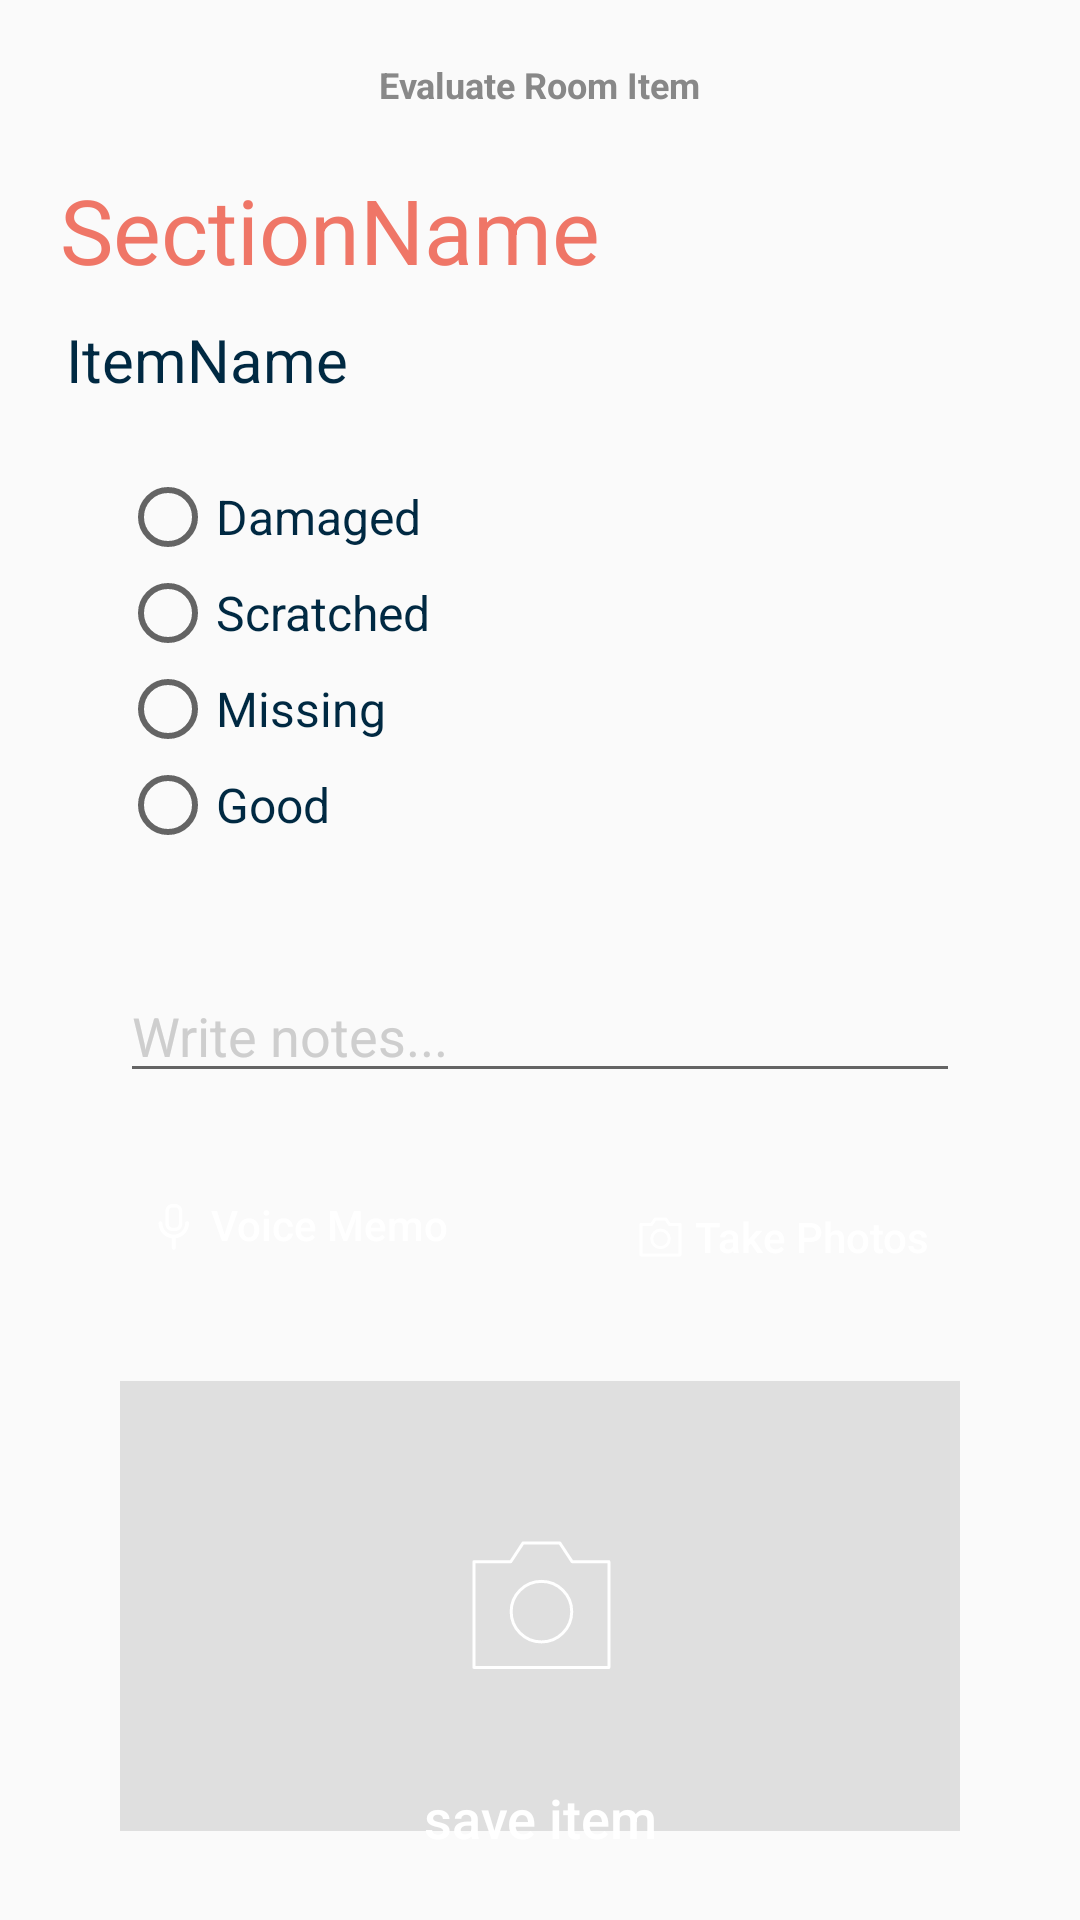

Android layout source for this screen:
<!-- AndroidManifest.xml: application theme AppTheme -->
<!-- res/layout/activity_inspection_item_detail.xml -->
<?xml version="1.0" encoding="utf-8"?>
<androidx.constraintlayout.widget.ConstraintLayout xmlns:android="http://schemas.android.com/apk/res/android"
    xmlns:app="http://schemas.android.com/apk/res-auto"
    xmlns:tools="http://schemas.android.com/tools"
    android:layout_width="match_parent"
    android:layout_height="match_parent"
    tools:context=".InspectionSectionDetailActivity">

    <TextView
        android:id="@+id/title"
        android:layout_width="wrap_content"
        android:layout_height="wrap_content"
        android:layout_marginTop="20dp"
        android:text="Evaluate Room Item"
        android:textColor="@color/colorGrey"
        android:textSize="12sp"
        android:textStyle="bold"
        app:layout_constraintEnd_toEndOf="parent"
        app:layout_constraintStart_toStartOf="parent"
        app:layout_constraintTop_toTopOf="parent" />

    <TextView
        android:id="@+id/sectionName"
        android:layout_width="0dp"
        android:layout_height="40dp"
        android:layout_marginStart="20dp"
        android:layout_marginTop="20dp"
        android:text="SectionName"
        android:textColor="@color/colorPrimary"
        android:textSize="30sp"
        app:layout_constraintEnd_toEndOf="parent"
        app:layout_constraintHorizontal_bias="0.0"
        app:layout_constraintStart_toStartOf="parent"
        app:layout_constraintTop_toBottomOf="@+id/title" />

    <TextView
        android:id="@+id/itemName"
        android:layout_width="0dp"
        android:layout_height="40dp"
        android:layout_marginStart="22dp"
        android:layout_marginTop="10dp"
        android:text="ItemName"
        android:textSize="20sp"
        android:textColor="@color/colorPrimaryDark"
        app:layout_constraintEnd_toEndOf="parent"
        app:layout_constraintStart_toStartOf="parent"
        app:layout_constraintTop_toBottomOf="@+id/sectionName" />

    <RadioGroup
        android:id="@+id/radioGroupState"
        android:layout_width="match_parent"
        android:layout_height="wrap_content"
        android:layout_marginStart="40dp"
        android:layout_marginTop="10dp"
        android:orientation="vertical"
        app:layout_constraintStart_toStartOf="parent"
        app:layout_constraintTop_toBottomOf="@+id/itemName">

        <RadioButton
            android:id="@+id/radio_damaged"
            android:textSize="16sp"
            android:textColor="@color/colorPrimaryDark"
            android:layout_width="wrap_content"
            android:layout_height="wrap_content"
            android:text="@string/inspection_item_status_damaged" />

        <RadioButton
            android:id="@+id/radio_scratched"
            android:textSize="16sp"
            android:textColor="@color/colorPrimaryDark"
            android:layout_width="wrap_content"
            android:layout_height="wrap_content"
            android:text="@string/inspection_item_status_scratched" />

        <RadioButton
            android:id="@+id/radio_missing"
            android:textSize="16sp"
            android:textColor="@color/colorPrimaryDark"
            android:layout_width="wrap_content"
            android:layout_height="wrap_content"
            android:text="@string/inspection_item_status_missing" />

        <RadioButton
            android:id="@+id/radio_good"
            android:textSize="16sp"
            android:textColor="@color/colorPrimaryDark"
            android:layout_width="wrap_content"
            android:layout_height="wrap_content"
            android:text="@string/inspection_item_status_good" />
    </RadioGroup>

    <EditText
        android:id="@+id/notes"
        android:layout_width="0dp"
        android:layout_height="40dp"
        android:layout_marginStart="40dp"
        android:layout_marginTop="40dp"
        android:layout_marginEnd="40dp"
        android:ems="10"
        android:hint="Write notes..."
        android:gravity="start|top"
        android:inputType="textMultiLine"
        app:layout_constraintEnd_toEndOf="parent"
        app:layout_constraintStart_toStartOf="parent"
        app:layout_constraintTop_toBottomOf="@+id/radioGroupState" />

    <ImageView
        android:id="@+id/propertyImage"
        android:layout_width="match_parent"
        android:layout_marginStart="40dp"
        android:layout_marginEnd="40dp"
        android:layout_height="150dp"
        android:scaleType="centerCrop"
        android:layout_marginTop="24dp"
        android:src="@drawable/ic_photo_placeholder"
        app:layout_constraintEnd_toEndOf="parent"
        app:layout_constraintStart_toStartOf="parent"
        app:layout_constraintTop_toBottomOf="@+id/takePicButton" />

    <Button
        android:id="@+id/takePicButton"
        android:layout_width="wrap_content"
        android:layout_height="wrap_content"
        android:layout_marginTop="24dp"
        android:layout_marginEnd="40dp"
        android:background="@drawable/btnblue"
        android:textColor="@color/colorWhite"
        android:drawableStart="@drawable/ic_camera_white"
        android:textAllCaps="false"
        android:text="Take Photos"
        android:padding="10dp"
        app:layout_constraintEnd_toEndOf="parent"
        app:layout_constraintTop_toBottomOf="@+id/notes" />

    <Button
        android:id="@+id/btSaveItem"
        android:layout_width="match_parent"
        android:background="@drawable/btnsalmon"
        android:textSize="18sp"
        android:layout_height="wrap_content"
        android:textColor="@color/colorWhite"
        android:layout_marginEnd="10dp"
        android:layout_marginBottom="10dp"
        android:layout_marginStart="10dp"
        android:text="save item"
        android:textAllCaps="false"
        app:layout_constraintBottom_toBottomOf="parent"
        app:layout_constraintEnd_toEndOf="parent" />

    <Button
        android:id="@+id/btnSpeak"
        android:layout_width="wrap_content"
        android:layout_height="wrap_content"
        android:layout_marginStart="40dp"
        android:layout_marginTop="20dp"
        android:text="Voice Memo"
        android:textAllCaps="false"
        android:drawableStart="@drawable/ic_voice_memo"
        android:padding="10dp"
        android:background="@drawable/btnblue"
        android:textColor="@color/colorWhite"
        app:layout_constraintStart_toStartOf="parent"
        app:layout_constraintTop_toBottomOf="@+id/notes" />

</androidx.constraintlayout.widget.ConstraintLayout>
<!-- resources referenced by this layout -->
<resources>
  <color name="colorGrey">#888888</color>
  <color name="colorPrimary">#EF7667</color>
  <color name="colorPrimaryDark">#002942</color>
  <color name="colorWhite">#FFFFFF</color>
  <!-- drawable ic_camera_white: png bitmap (drawable-hdpi, 499 bytes) -->
  <!-- drawable ic_photo_placeholder: png bitmap (drawable-hdpi, 3649 bytes) -->
  <!-- drawable ic_voice_memo: png bitmap (drawable-hdpi, 422 bytes) -->
  <string name="inspection_item_status_damaged">Damaged</string>
  <string name="inspection_item_status_good">Good</string>
  <string name="inspection_item_status_missing">Missing</string>
  <string name="inspection_item_status_scratched">Scratched</string>
  <style name="AppTheme" parent="Theme.AppCompat.Light.DarkActionBar">
          
          <item name="colorPrimary">@color/colorPrimary</item>
          <item name="colorPrimaryDark">@color/colorPrimaryDark</item>
          <item name="colorAccent">@color/colorAccent</item>
          <item name="android:textColorHint">@color/colorHint</item>
  
          <item name="android:windowContentTransitions">true</item>
  
      </style>
  <color name="colorAccent">#002942</color>
  <color name="colorHint">#CECECE</color>
</resources>
